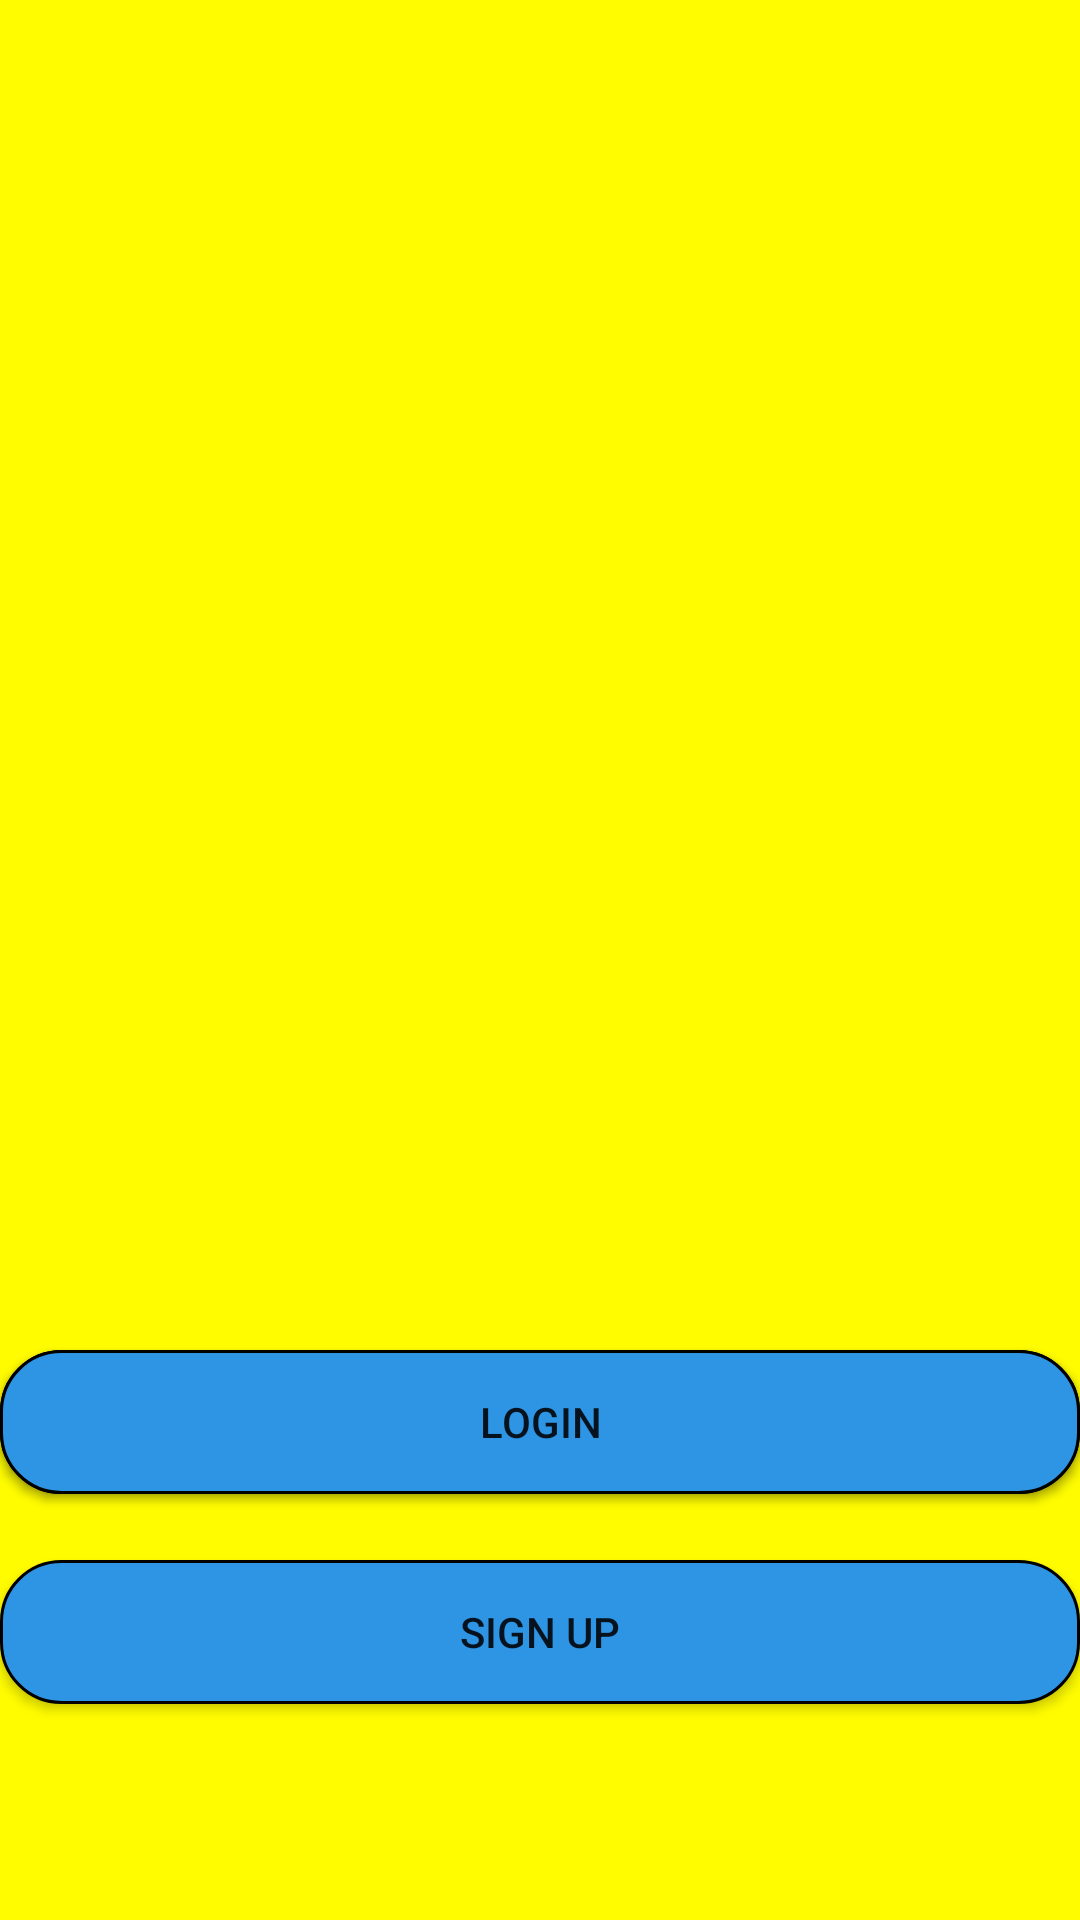

The Android layout XML behind this screen, and the referenced resources:
<!-- AndroidManifest.xml: application theme Theme.Snapchat -->
<!-- res/layout/activity_main.xml -->
<?xml version="1.0" encoding="utf-8"?>
<RelativeLayout  xmlns:android="http://schemas.android.com/apk/res/android"
    xmlns:app="http://schemas.android.com/apk/res-auto"
    xmlns:tools="http://schemas.android.com/tools"
    android:background="@color/yellow"
    android:orientation="horizontal"
    android:layout_width="match_parent"
    android:layout_height="match_parent"
    tools:context=".MainActivity"
    android:weightSum="2">

    <ImageView
        android:layout_width="match_parent"
        android:layout_height="match_parent"
        android:layout_gravity="center"
        android:src="@drawable/sncp"
        tools:ignore="ContentDescription" />

    <Button

        android:id="@+id/btnSignUp"
        android:layout_width="match_parent"
        android:layout_height="wrap_content"
        android:layout_gravity="center"
        android:layout_marginTop="520dp"
        android:background="@drawable/round_button"
        android:text="Sign Up"
        tools:ignore="HardcodedText" />

    <Button
        android:id="@+id/btnSignUp"
        android:layout_width="match_parent"
        android:layout_height="wrap_content"
        android:layout_gravity="center"
        android:background="@drawable/round_button"
        android:layout_marginTop="450dp"

        android:text="Login"
        tools:ignore="DuplicateIds,HardcodedText" />
    <Button
        android:id="@+id/btnLogin"
        android:layout_width="match_parent"
        android:layout_height="wrap_content"
        android:layout_gravity="center"
        android:background="@drawable/round_button"
        android:layout_marginTop="450dp"

        android:text="Login"
        tools:ignore="HardcodedText" />
    <Button
        android:id="@+id/AboutUs"
        android:layout_width="150dp"
        android:layout_height="wrap_content"
        android:layout_gravity="center"
        android:layout_marginStart="20dp"
        android:background="@drawable/round_button"
        android:layout_marginTop="640dp"

        android:text="About Us"
        tools:ignore="HardcodedText" />

    <Button
        android:id="@+id/ContactUs"
        android:layout_width="150dp"
        android:layout_height="wrap_content"
        android:layout_gravity="center"
        android:layout_marginStart="230dp"
        android:layout_marginTop="640dp"
        android:background="@drawable/round_button"

        android:text="ContactUs"
        tools:ignore="HardcodedText" />

    
</RelativeLayout>
<!-- resources referenced by this layout -->
<resources>
  <color name="yellow">#FFFC00</color>
  <!-- drawable round_button (drawable) -->
  <?xml version="1.0" encoding="utf-8"?>
  <shape xmlns:android="http://schemas.android.com/apk/res/android">
  
      android:shape="rectangle">
      <corners android:radius="20dp"/>
      <stroke android:color="@color/black" android:width="1dp"/>
      <solid android:color="@color/sky_blue"/>
  
  
  
  </shape>
  <style name="Theme.Snapchat" parent="Theme.MaterialComponents.DayNight.DarkActionBar">
          
          <item name="colorPrimary">@color/purple_500</item>
          <item name="colorPrimaryVariant">@color/purple_700</item>
          <item name="colorOnPrimary">@color/white</item>
          
          <item name="colorSecondary">@color/teal_200</item>
          <item name="colorSecondaryVariant">@color/teal_700</item>
          <item name="colorOnSecondary">@color/black</item>
          
          <item name="android:statusBarColor" tools:targetApi="l">?attr/colorPrimaryVariant</item>
          
      </style>
  <color name="black">#FF000000</color>
  <color name="sky_blue">#2E94E4</color>
  <color name="purple_500">#FF6200EE</color>
  <color name="purple_700">#FF3700B3</color>
  <color name="white">#FFFFFFFF</color>
  <color name="teal_200">#FF03DAC5</color>
  <color name="teal_700">#FF018786</color>
</resources>
